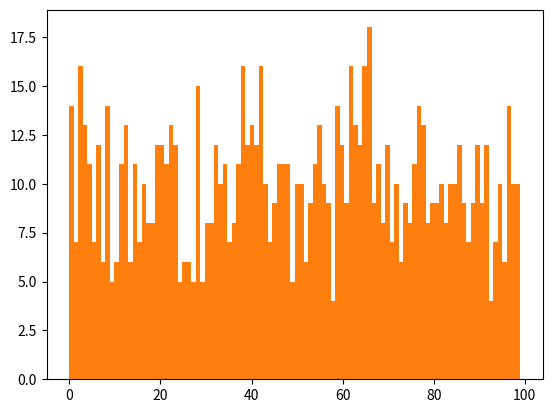

Source code (Python):
import numpy as np
import matplotlib.pyplot as plt
import math

# Here I am implementing the Binomial Mixtures using the Expectation Maximization algorithm

p1 = np.random.random() #this is the probability of success for the first coin
p2 = np.random.random() #this is the probability of success for the second coin
p = [p1, p2] #this is the list of probabilities of success for the two coins

print("Initial values of p:", p) #this is the initial list of the probabilities of success

pi1 = np.random.random() #this is the probability of choosing the first coin
pi2 = 1 - pi1 #this is the probability of choosing the second coin
pi = [pi1, pi2] #this is the list of probabilities of choosing the two coins

print("Initial values of pi:", pi) #this is the initial list of the prior probabilities

print("\nNow for the Special Case:")

n = 100 #this is the number of trials
N = 10 #this is the number of samples 
k = 2 #this is the number of coins
X = [] #this is the list of samples

# Basically I am randomly generating the samples and then using the parameters
# to calculate the posterior probabilities and then using the posterior probabilities
# to update the parameters and then checking for convergence

# The parameters should converge to the true parameters which are given by the initial values
# and the X's are generated from the true parameters and then used to estimate the true parameters
# using the EM algorithm

for i in range(N): #this is the loop to generate the samples
    X.append(np.random.randint(0, n)) #this is the random number generator for the samples

posterior = [] #this is the list of the posterior probabilities

epsilon = 1e-3 #this is the threshold for the convergence

while True: #this is the loop for the EM algorithm
    for i in range(N): #this is the loop for the samples
        L = [] #this is the list of the likelihoods
        deno = 0 #this is the denominator for the posterior probability
        for j in range(k): #this is the loop for the coins
            deno = deno + pi[j] * (math.comb(n, X[i])) * (p[j]**X[i]) * ((1 - p[j])**(n - X[i]))
        # Here I am calculating the denominator for the posterior probability by summing over the coins
        # the product of the prior probability of the coin, the likelihood of the sample given the coin,
        # and the likelihood of the complement of the sample given the coin
        for j in range(k): #this is the loop for the coins
            gamma = (pi[j] * (math.comb(n, X[i])) * (p[j]**X[i]) * ((1 - p[j])**(n - X[i]))) / deno #this is the posterior probability
            L.append(gamma)
        posterior.append(L) #this is the list of the posterior probabilities

# Note:
# pi[j] is the prior probability of the coin and (math.comb(n, X[i])) * (p[j]**X[i]) * ((1 - p[j])**(n - X[i]))
# is the likelihood or the class conditional density of the sample given the coin. 
# Gamma is the posterior probability of the coin given the sample.

    new_pi = [] #this is the list of the new prior probabilities
    new_p = [] #this is the list of the new probabilities of success

    for j in range(k): #this is the loop for the coins
        pi_val = 0 #this is the new prior probability
        for i in range(N): #this is the loop for the samples
            pi_val = pi_val + posterior[i][j] / N #this is the sum of the posterior probabilities
        new_pi.append(pi_val) #this is the new prior probability

    for j in range(k): #this is the loop for the coins
        deno = 0 #this is the denominator for the new probability of success
        for i in range(N): #this is the loop for the samples
            deno = deno + posterior[i][j] #this is the sum of the posterior probabilities
        deno = deno*n #this is the product of the sum of the posterior probabilities and the number of trials
        num = 0 #this is the numerator for the new probability of success
        for i in range(N): #this is the loop for the samples
            num = num + posterior[i][j] * X[i] #this is the sum of the product of the posterior probabilities and the samples
        new_p.append(num / deno) #this is the new probability of success

# For convergence I am checking if the difference between the old and new probabilities of success and the prior probabilities is less than the threshold
# If it is then I am updating the probabilities of success and the prior probabilities and breaking the loop
# Otherwise I am updating the probabilities of success and the prior probabilities
        
    b = True #this is the flag for the convergence
    for j in range(k): #this is the loop for the coins
        if abs(p[j] - new_p[j]) > epsilon or abs(pi[j] - new_pi[j]) > epsilon: #this is the condition for the convergence
            b = False
            break
    if b: 
        p = new_p
        pi = new_pi
        break
    p = new_p #this is the update of the probability of success
    pi = new_pi #this is the update of the prior probability

print("Final values of p:", p) #this is the final list of the probabilities of success
print("Final values of pi:", pi) #this is the final list of the prior probabilities
plt.hist(X, bins = 100) #this is the histogram of the samples
plt.show() #this is the command to show the histogram

print("\nNow for the General Case:")

# Here I am implementing the Binomial Mixtures using the Expectation Maximization algorithm
# as a function for a general case
def binomial_EM(k, N, n, X): #this is the function for the EM algorithm
  p = [] #this is the list of the probabilities of success
  epsilon = 1e-6 #this is the threshold for the convergence
  for i in range(k): #this is the loop for the coins
    p.append(np.random.random()) #this is the random number generator for the probabilities of success
  pi = np.random.dirichlet(np.ones(k)) #this is the list of the prior probabilities

  posterior = [] #this is the list of the posterior probabilities
  while True: #this is the loop for the EM algorithm
    for i in range(N): #this is the loop for the samples
        L = [] #this is the list of the likelihoods
        deno = 0
        for j in range(k): #this is the loop for the coins
            deno = deno + pi[j] * (math.comb(n, X[i])) * (p[j]**X[i]) * ((1 - p[j])**(n - X[i])) 
        # Here I am calculating the denominator for the posterior probability by summing over the coins
        # the product of the prior probability of the coin, the likelihood of the sample given the coin,
        # and the likelihood of the complement of the sample given the coin
        for j in range(k): #this is the loop for the coins
            gamma = (pi[j] * (math.comb(n, X[i])) * (p[j]**X[i]) * ((1 - p[j])**(n - X[i]))) / deno #this is the posterior probability
            L.append(gamma)
        posterior.append(L) #this is the list of the posterior probabilities

    new_pi = [] #this is the list of the new prior probabilities
    new_p = [] #this is the list of the new probabilities of success

    for j in range(k): #this is the loop for the coins
        pi_val = 0
        for i in range(N): #this is the loop for the samples
            pi_val = pi_val + posterior[i][j]/N #this is the sum of the posterior probabilities

        new_pi.append(pi_val) #this is the new prior probability

    for j in range(k): #this is the loop for the coins
        deno = 0
        for i in range(N): #this is the loop for the samples
            deno = deno + posterior[i][j] #this is the sum of the posterior probabilities
        deno = deno*n #this is the product of the sum of the posterior probabilities and the number of trials
        num = 0
        for i in range(N): #this is the loop for the samples
            num = num + posterior[i][j] * X[i] #this is the sum of the product of the posterior probabilities and the samples
        new_p.append(num / deno) #this is the new probability of success

    b = True #this is the flag for the convergence
    for j in range(k): #this is the loop for the coins
        if abs(p[j] - new_p[j]) > epsilon or abs(pi[j] - new_pi[j]) > epsilon: #this is the condition for the convergence
            b = False
            break
    if b:
        p = new_p
        pi = new_pi
        break
    p = new_p #this is the update of the probability of success
    pi = new_pi #this is the update of the prior probability

  return (p,pi) #this is the final list of the probabilities of success and the prior probabilities

k = 10 #this is the number of coins
N = 1000 #this is the number of samples
n = 100 #this is the number of trials
X = [] #this is the list of samples
for i in range(N): #this is the loop to generate the samples
    X.append(np.random.randint(0, n)) #this is the random number generator for the samples

(p,pi) = binomial_EM(2,10,100,X) #this is the call to the function for the EM algorithm
print("Final values of p:", p) #this is the final list of the probabilities of success
print("Final values of pi:", pi) #this is the final list of the prior probabilities
plt.hist(X, bins = 100) #this is the histogram of the samples
plt.show() #this is the command to show the histogram